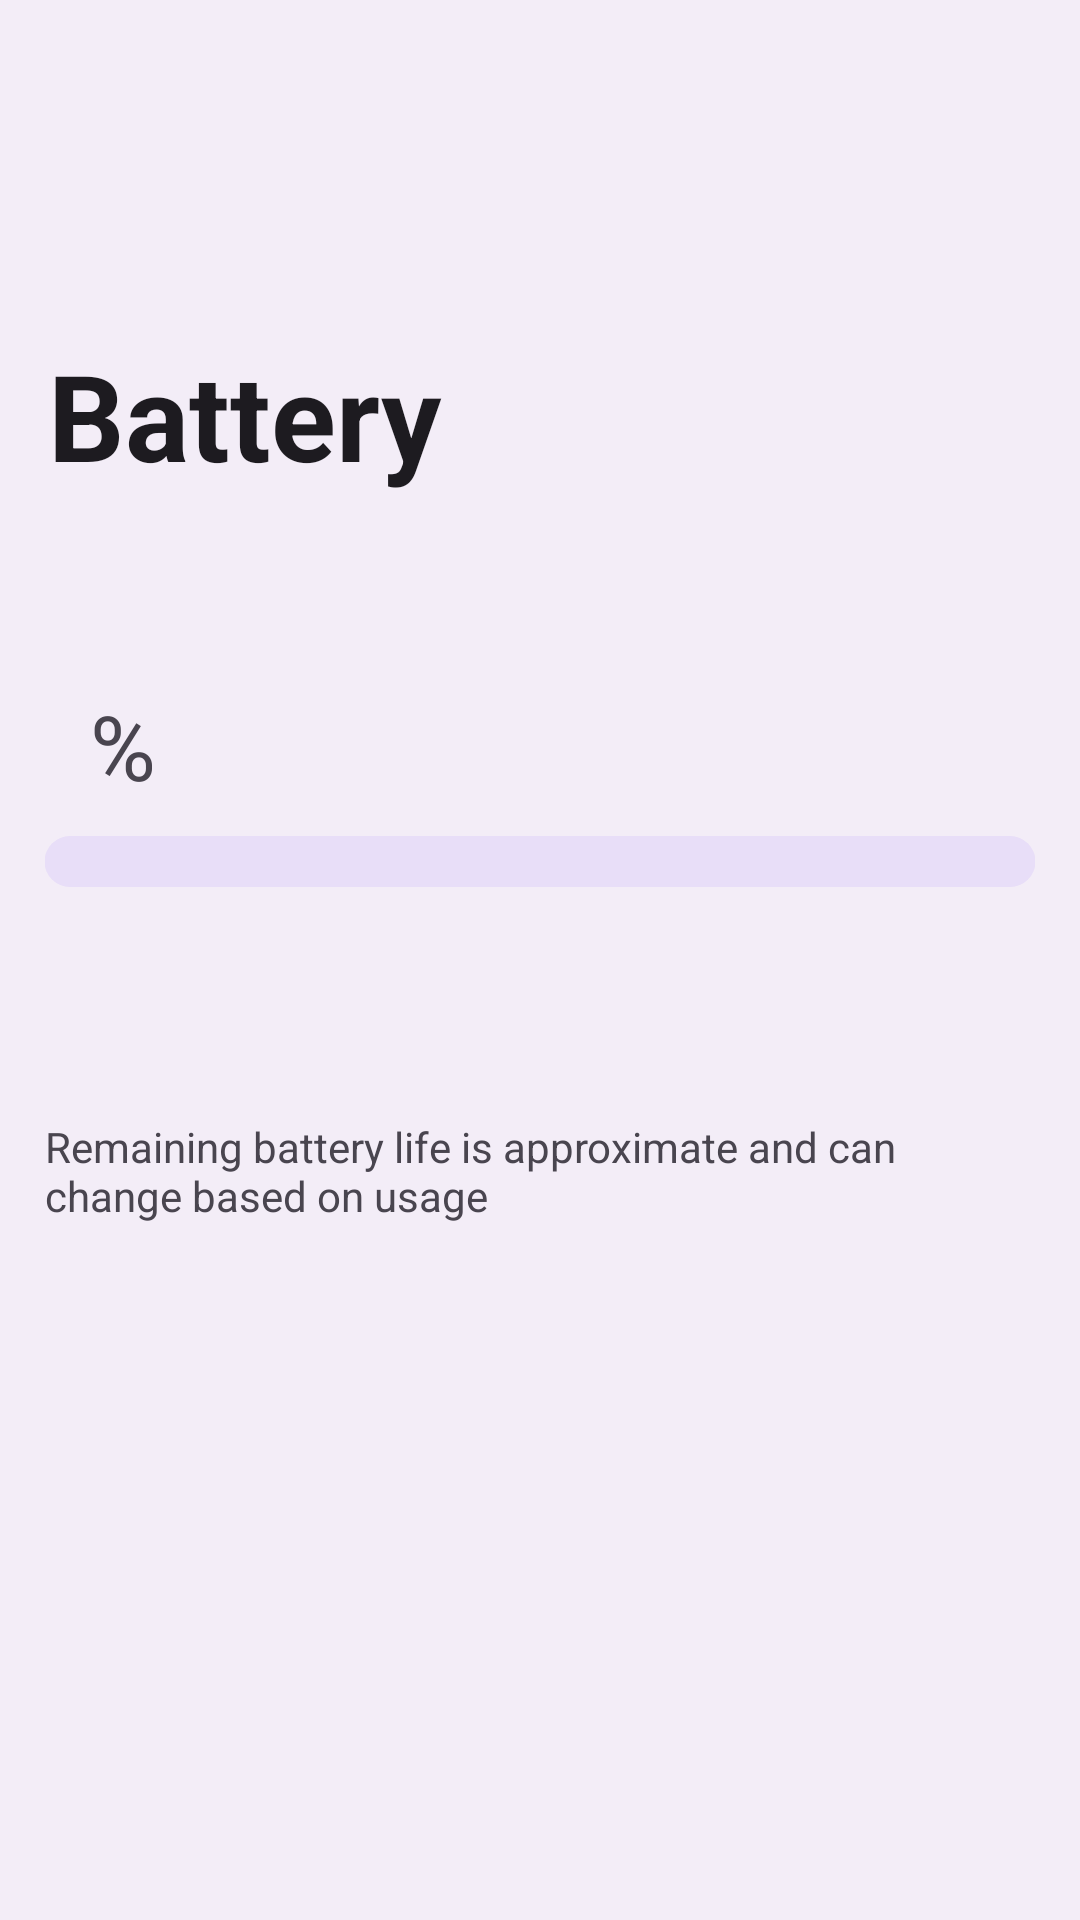

This screen was rendered from an Android layout file. Write that file and the resources it references.
<!-- AndroidManifest.xml: application theme AppTheme -->
<!-- res/layout/activity_battery.xml -->
<?xml version="1.0" encoding="utf-8"?>
<androidx.coordinatorlayout.widget.CoordinatorLayout
    xmlns:android="http://schemas.android.com/apk/res/android"
    xmlns:app="http://schemas.android.com/apk/res-auto"
    android:layout_height="match_parent"
    android:layout_width="match_parent"
    android:background="?attr/colorSurfaceContainer"
    android:fitsSystemWindows="true">

    <com.google.android.material.appbar.AppBarLayout
        android:layout_height="wrap_content"
        android:layout_width="match_parent"
        android:background="?attr/colorSurfaceContainer"
        app:titleTextAppearance="@style/TextAppearance.Widget.Event.Toolbar.Title"
        android:fitsSystemWindows="true">

        <com.google.android.material.appbar.CollapsingToolbarLayout
            android:layout_height="179dp"
            android:layout_width="match_parent"
            app:contentScrim="?attr/colorSurfaceContainer"
            app:expandedTitleTextAppearance="@style/Theme.Apw.ToolbarExpanded"
            app:layout_scrollFlags="scroll|exitUntilCollapsed|snap"
            android:elevation="0dp"
            app:collapsedTitleTextAppearance="@style/Theme.Apw.ToolbarCollapsed"
            app:expandedTitleGravity="left|bottom"
            style="?attr/collapsingToolbarLayoutLargeStyle"
            app:titleCollapseMode="fade"
            app:expandedTitleMarginBottom="25dp"
            app:statusBarScrim="?attr/colorSurfaceContainer">

            <com.google.android.material.appbar.MaterialToolbar
                android:layout_height="?attr/actionBarSize"
                android:layout_width="match_parent"
                app:title="Battery"
                app:navigationIcon="@drawable/back"
                android:elevation="0dp"
                app:layout_collapseMode="pin"
                android:id="@+id/toolbar" />

        </com.google.android.material.appbar.CollapsingToolbarLayout>

    </com.google.android.material.appbar.AppBarLayout>

    <androidx.core.widget.NestedScrollView
        android:layout_height="match_parent"
        android:layout_width="match_parent"
        app:layout_behavior="@string/appbar_scrolling_view_behavior">

        <LinearLayout
            android:layout_height="wrap_content"
            android:layout_width="match_parent"
            android:orientation="vertical">

            <LinearLayout
                android:layout_height="wrap_content"
                android:layout_width="match_parent"
                android:orientation="horizontal">

                <TextView
                    android:layout_height="wrap_content"
                    android:layout_width="wrap_content"
                    android:textSize="75dp"
                    android:layout_marginRight="15dp"
                    android:layout_marginLeft="15dp"
                    android:id="@+id/percentage" />

                <TextView
                    android:layout_height="wrap_content"
                    android:layout_width="wrap_content"
                    android:layout_marginBottom="5dp"
                    android:textSize="30dp"
                    android:layout_gravity="bottom"
                    android:text="%" />

            </LinearLayout>

            <LinearLayout
                android:layout_height="wrap_content"
                android:layout_width="match_parent"
                android:orientation="vertical">

                <com.google.android.material.progressindicator.LinearProgressIndicator
                    android:layout_height="wrap_content"
                    android:layout_width="match_parent"
                    android:indeterminate="true"
                    app:trackCornerRadius="60dp"
                    android:layout_marginLeft="15dp"
                    android:layout_marginRight="15dp"
                    app:trackThickness="17dp"
                    android:id="@+id/progressbar" />

                <TextView
                    android:layout_height="wrap_content"
                    android:layout_width="match_parent"
                    android:layout_marginLeft="15dp"
                    android:layout_marginTop="10dp"
                    android:id="@+id/advice" />

            </LinearLayout>

            <FrameLayout
                android:layout_height="wrap_content"
                android:layout_width="match_parent"
                android:id="@+id/settings_container" />
            <LinearLayout
                android:layout_height="wrap_content"
                android:layout_width="match_parent"
                android:layout_marginTop="40dp"
                android:orientation="vertical">

                <ImageView
                    android:layout_height="wrap_content"
                    android:layout_width="wrap_content"
                    android:src="@drawable/info"
                    android:id="@+id/info"
                    android:layout_marginLeft="15dp" />

                <TextView
                    android:layout_height="wrap_content"
                    android:layout_width="match_parent"
                    android:layout_marginLeft="15dp"
                    android:layout_marginRight="15dp"
                    android:layout_marginTop="8dp"
                    android:text="Remaining battery life is approximate and can change based on usage" />

            </LinearLayout>
        </LinearLayout>

    </androidx.core.widget.NestedScrollView>

</androidx.coordinatorlayout.widget.CoordinatorLayout>
<!-- resources referenced by this layout -->
<resources>
  <style name="TextAppearance.Widget.Event.Toolbar.Title" parent="TextAppearance.Widget.AppCompat.Toolbar.Title">
          <item name="android:textStyle">bold</item>
          <item name="android:fontFamily">sans-serif</item>
      </style>
  <style name="Theme.Apw.ToolbarCollapsed" parent="@android:style/TextAppearance.DeviceDefault.Widget.ActionBar.Title">
          <item name="android:fontFamily">sans-serif</item>
          <item name="android:textSize">20sp</item>
          <item name="android:textStyle">bold</item>
      </style>
  <style name="Theme.Apw.ToolbarExpanded" parent="Theme.Apw.ToolbarCollapsed">
          <item name="android:textSize">40sp</item>
          <item name="android:textStyle">bold</item>
          <item name="android:drawablePadding">10dp</item>
      </style>
  <style name="AppTheme" parent="Base.AppTheme" />
  <style name="Base.AppTheme" parent="Theme.Material3.DayNight.NoActionBar">
          <item name="android:statusBarColor">?attr/colorSurfaceContainer</item>
          <item name="android:navigationBarColor">?attr/colorSurfaceContainer</item>
          <item name="android:windowLightStatusBar">true</item>
          <item name="colorPrimary">@color/overlay_light_primary</item>
      </style>
  <color name="overlay_light_primary">#9C4146</color>
</resources>
